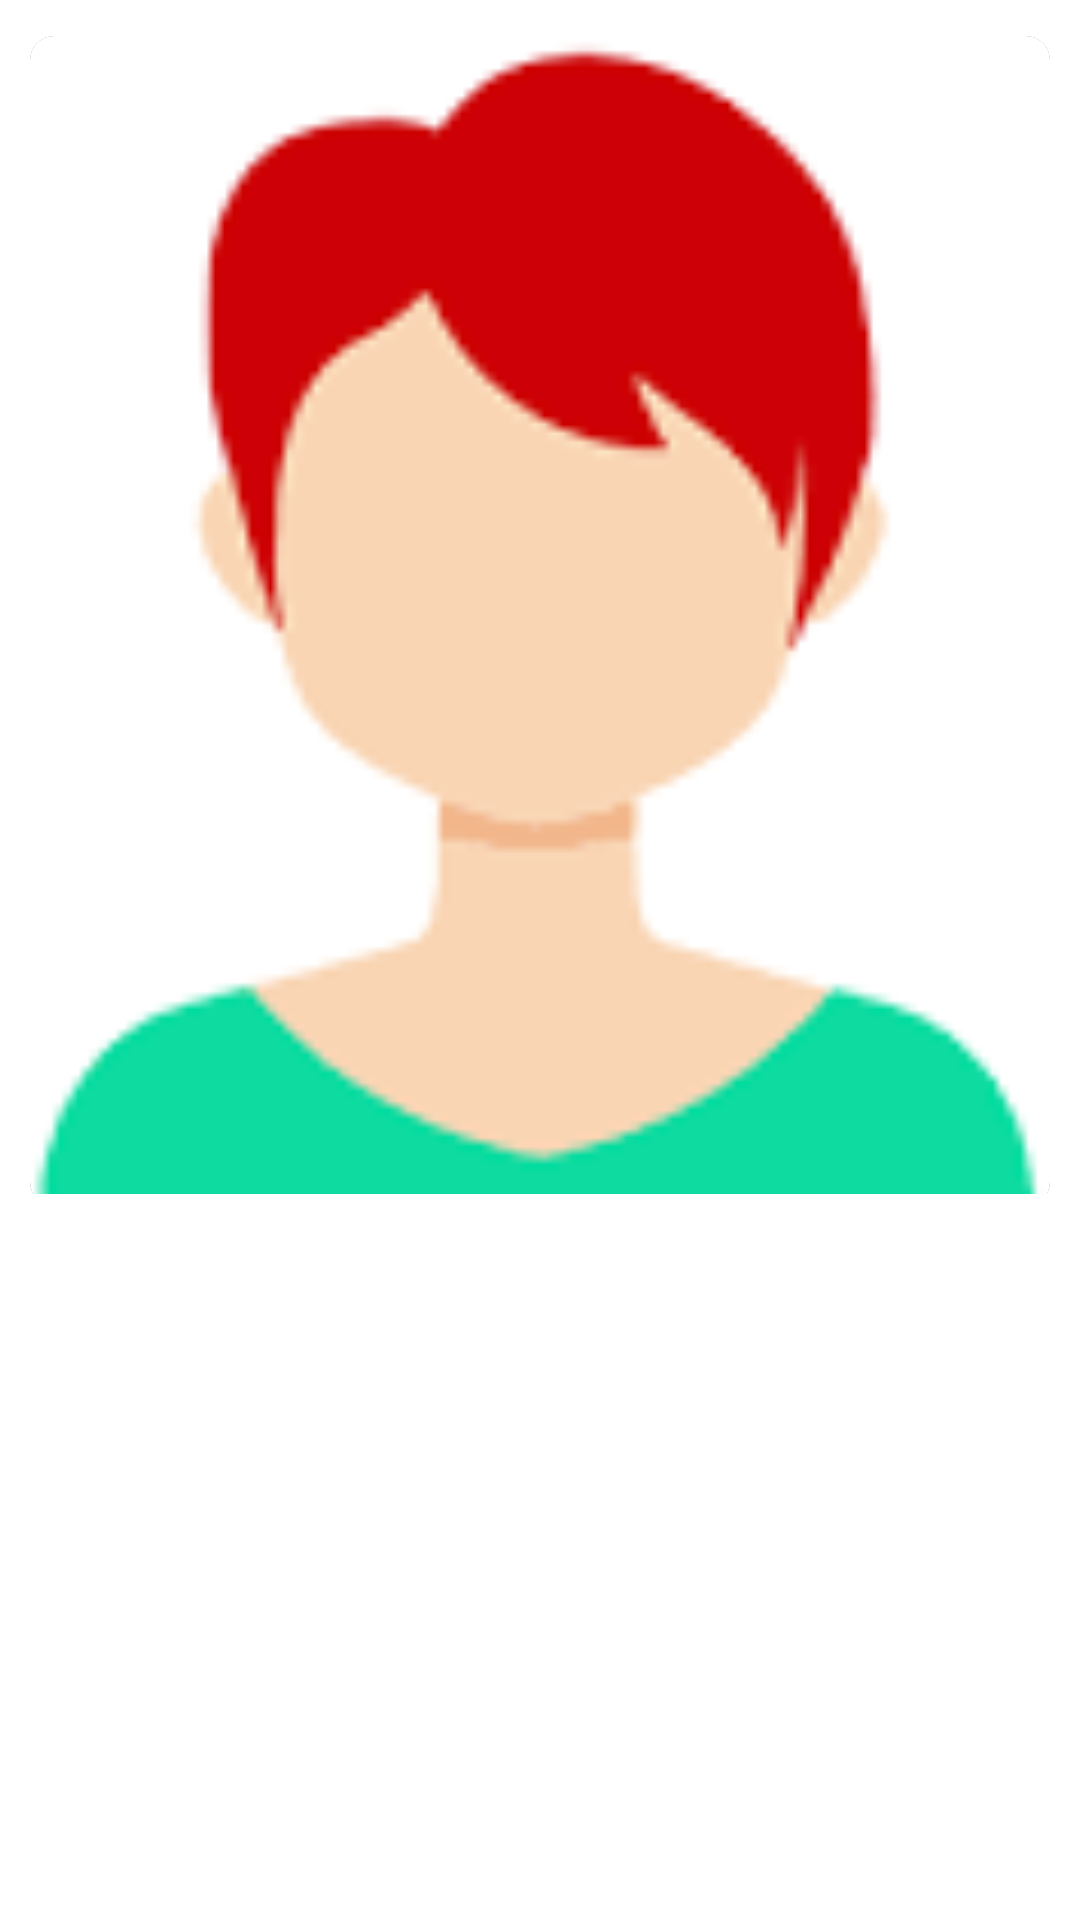

The Android layout XML behind this screen, and the referenced resources:
<!-- AndroidManifest.xml: application theme Theme.ispace -->
<!-- res/layout/pager_profile_feed.xml -->
<?xml version="1.0" encoding="utf-8"?>
<androidx.constraintlayout.widget.ConstraintLayout xmlns:android="http://schemas.android.com/apk/res/android"
    xmlns:app="http://schemas.android.com/apk/res-auto"
    xmlns:tools="http://schemas.android.com/tools"
    android:layout_width="match_parent"
    android:layout_height="match_parent">

    <LinearLayout
        android:layout_width="match_parent"
        android:layout_height="wrap_content"
        android:weightSum="1"
        tools:ignore="MissingConstraints">

        <androidx.cardview.widget.CardView
            android:id="@+id/cv_image_param"
            android:layout_width="wrap_content"
            android:layout_height="wrap_content"
            android:layout_gravity="center"
            android:layout_marginStart="10dp"
            android:layout_marginLeft="16dp"
            android:layout_marginTop="8dp"
            android:layout_marginEnd="10dp"
            android:layout_marginRight="10dp"
            android:layout_weight="1"
            android:elevation="10dp"
            android:visibility="visible"
            app:cardCornerRadius="8dp">

            <androidx.appcompat.widget.AppCompatImageView
                android:id="@+id/iv_post_image"
                android:layout_width="match_parent"
                android:layout_height="390dp"
                android:adjustViewBounds="true"
                android:cropToPadding="true"
                android:scaleType="centerCrop"
                android:src="@drawable/dp">

            </androidx.appcompat.widget.AppCompatImageView>
        </androidx.cardview.widget.CardView>

    </LinearLayout>

</androidx.constraintlayout.widget.ConstraintLayout>
<!-- resources referenced by this layout -->
<resources>
  <!-- drawable dp: png bitmap (drawable, 1946 bytes) -->
  <style name="Theme.ispace" parent="Theme.MaterialComponents.DayNight.DarkActionBar">
          
          <item name="colorPrimary">@color/purple_200</item>
          <item name="colorPrimaryVariant">@color/purple_700</item>
          <item name="colorOnPrimary">@color/black</item>
          
          <item name="colorSecondary">@color/teal_200</item>
          <item name="colorSecondaryVariant">@color/teal_200</item>
          <item name="colorOnSecondary">@color/black</item>
          
          <item name="android:statusBarColor">?attr/colorPrimaryVariant</item>
          
      </style>
  <color name="purple_200">#FFBB86FC</color>
  <color name="purple_700">#21b0ee</color>
  <color name="black">#FF000000</color>
  <color name="teal_200">#21b0ee</color>
</resources>
